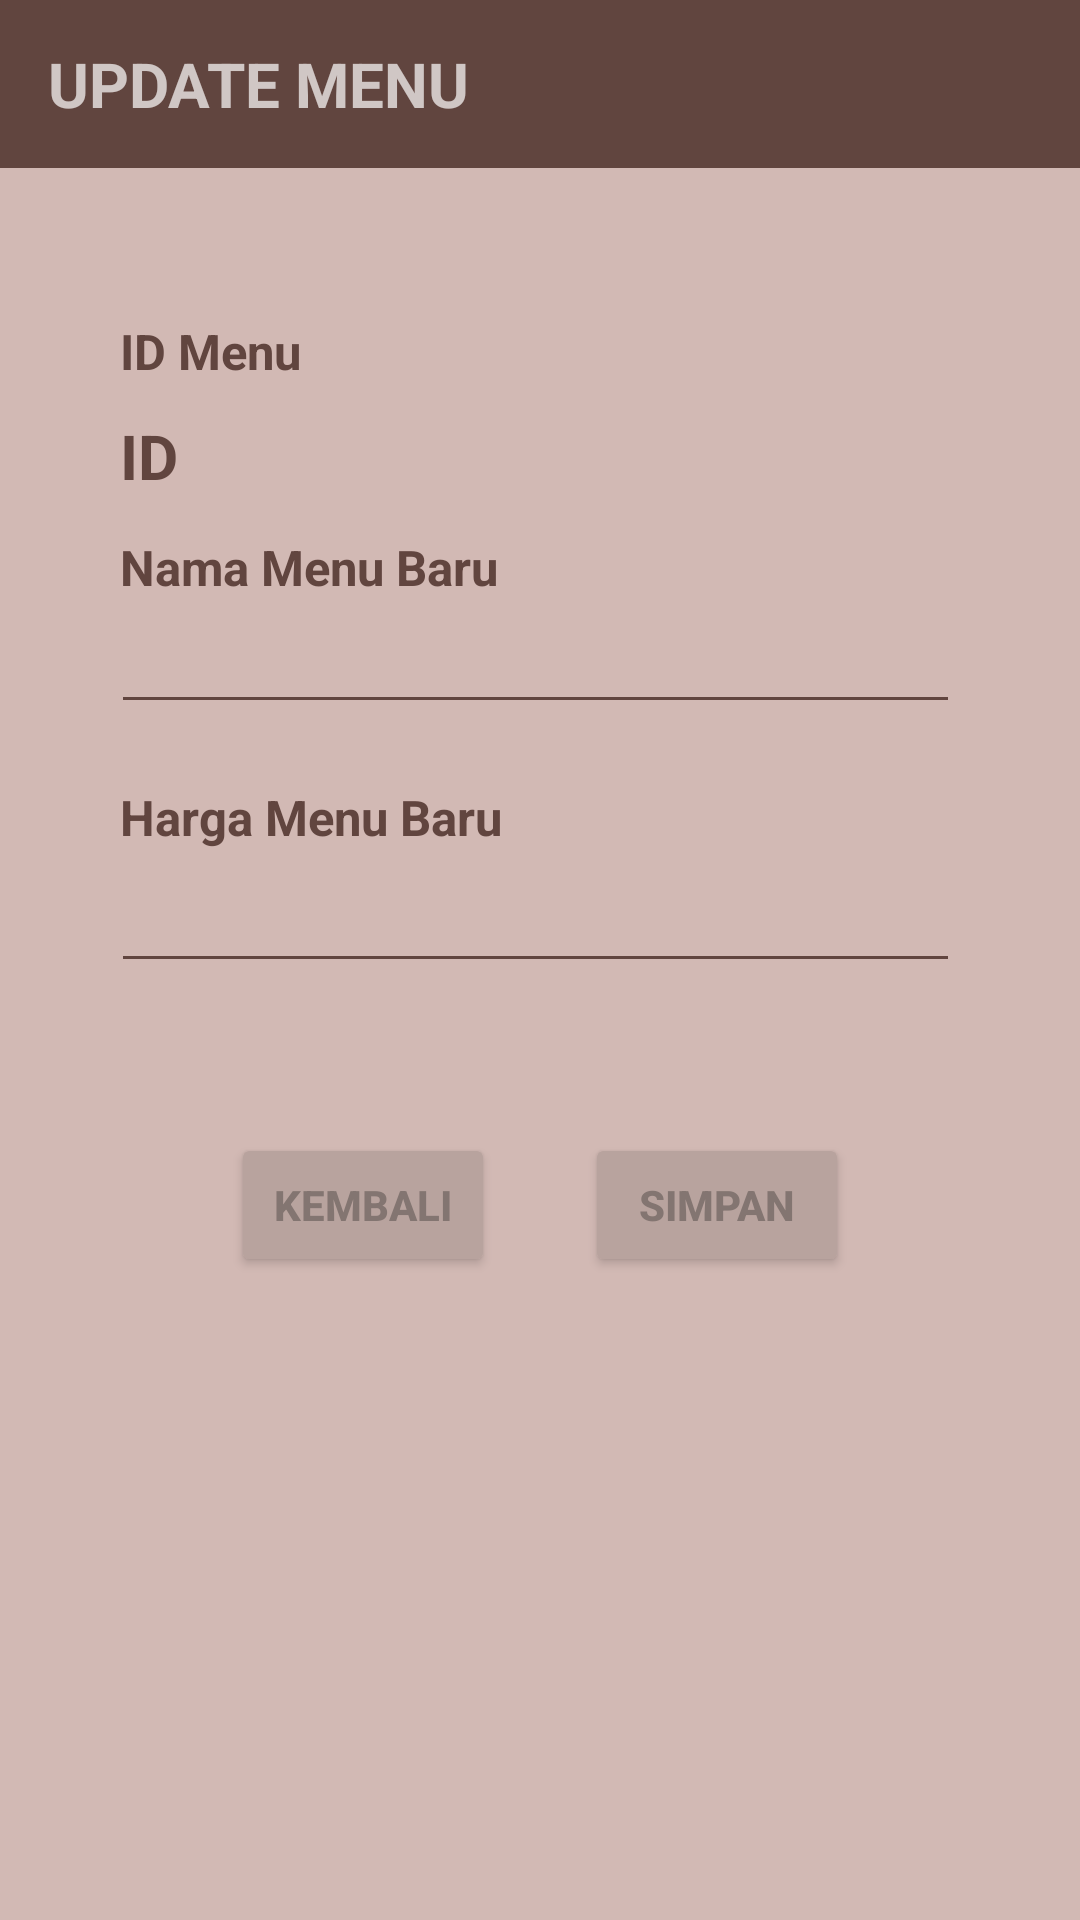

Write the Android layout XML for this screen, with the resource values it uses.
<!-- AndroidManifest.xml: activity theme Theme.Design.NoActionBar -->
<!-- res/layout/activity_update_menu.xml -->
<?xml version="1.0" encoding="utf-8"?>
<RelativeLayout xmlns:android="http://schemas.android.com/apk/res/android"
    xmlns:app="http://schemas.android.com/apk/res-auto"
    xmlns:tools="http://schemas.android.com/tools"
    android:layout_width="match_parent"
    android:layout_height="match_parent"
    android:background="@color/bg"
    tools:context=".UpdateMenuActivity">

    <androidx.appcompat.widget.Toolbar
        android:id="@+id/toolbar2"
        android:layout_width="409dp"
        android:layout_height="wrap_content"
        android:background="@color/coklat"
        android:minHeight="?attr/actionBarSize"
        android:theme="?attr/actionBarTheme"
        tools:ignore="MissingConstraints">

        <TextView
            android:id="@+id/judul"
            android:layout_width="wrap_content"
            android:layout_height="wrap_content"
            android:text="UPDATE MENU"
            android:textSize="10pt"
            android:textStyle="bold" />
    </androidx.appcompat.widget.Toolbar>

    <TextView
        android:id="@+id/judul_id"
        android:layout_width="wrap_content"
        android:layout_height="wrap_content"
        android:layout_below="@id/toolbar2"
        android:layout_marginLeft="40dp"
        android:layout_marginTop="50dp"
        android:text="ID Menu"
        android:textColor="@color/coklat"
        android:textSize="8pt"
        android:textStyle="bold" />

    <TextView
        android:id="@+id/id"
        android:layout_width="wrap_content"
        android:layout_height="wrap_content"
        android:layout_below="@id/judul_id"
        android:layout_marginLeft="40dp"
        android:layout_marginTop="10dp"
        android:text="ID"
        android:textColor="@color/coklat"
        android:textSize="10pt"
        android:textStyle="bold" />

    <TextView
        android:id="@+id/judul_menubaru"
        android:layout_width="wrap_content"
        android:layout_height="wrap_content"
        android:layout_below="@id/judul_id"
        android:layout_marginLeft="40dp"
        android:layout_marginTop="50dp"
        android:text="Nama Menu Baru"
        android:textColor="@color/coklat"
        android:textSize="8pt"
        android:textStyle="bold" />

    <EditText
        android:id="@+id/menuupdate"
        android:layout_width="match_parent"
        android:layout_height="wrap_content"
        android:layout_below="@id/judul_menubaru"
        android:layout_marginLeft="37dp"
        android:layout_marginRight="40dp"
        android:backgroundTint="@color/coklat"
        android:inputType="text"
        android:textColor="@color/coklat" />

    <TextView
        android:id="@+id/judul_harga"
        android:layout_width="wrap_content"
        android:layout_height="wrap_content"
        android:layout_below="@id/menuupdate"
        android:layout_marginLeft="40dp"
        android:layout_marginTop="20dp"
        android:text="Harga Menu Baru"
        android:textColor="@color/coklat"
        android:textSize="8pt"
        android:textStyle="bold" />

    <EditText
        android:id="@+id/hargaupdate"
        android:layout_width="match_parent"
        android:layout_height="wrap_content"
        android:layout_below="@id/judul_harga"
        android:layout_marginLeft="37dp"
        android:layout_marginTop="3dp"
        android:layout_marginRight="40dp"
        android:backgroundTint="@color/coklat"
        android:inputType="text"
        android:textColor="@color/coklat"/>

    <RelativeLayout
        android:layout_width="wrap_content"
        android:layout_height="wrap_content"
        android:layout_below="@id/hargaupdate"
        android:layout_centerHorizontal="true">

        <Button
            android:id="@+id/btnkembali"
            android:layout_width="wrap_content"
            android:layout_height="wrap_content"
            android:layout_gravity="start"
            android:layout_marginTop="50dp"
            android:backgroundTint="@color/warna_button"
            android:text="Kembali"
            android:textColor="@color/tulisan_button"
            android:textStyle="bold" />

        <Button
            android:id="@+id/btnsimpan"
            android:layout_width="wrap_content"
            android:layout_height="wrap_content"
            android:layout_gravity="end"
            android:layout_marginLeft="30dp"
            android:layout_marginTop="50dp"
            android:layout_toEndOf="@id/btnkembali"
            android:backgroundTint="@color/warna_button"
            android:text="simpan"
            android:textColor="@color/tulisan_button"
            android:textStyle="bold" />
    </RelativeLayout>

</RelativeLayout>
<!-- resources referenced by this layout -->
<resources>
  <color name="bg">#d2b9b4</color>
  <color name="coklat">#61453F</color>
  <color name="tulisan_button">#837571</color>
  <color name="warna_button">#B8A39E</color>
</resources>
